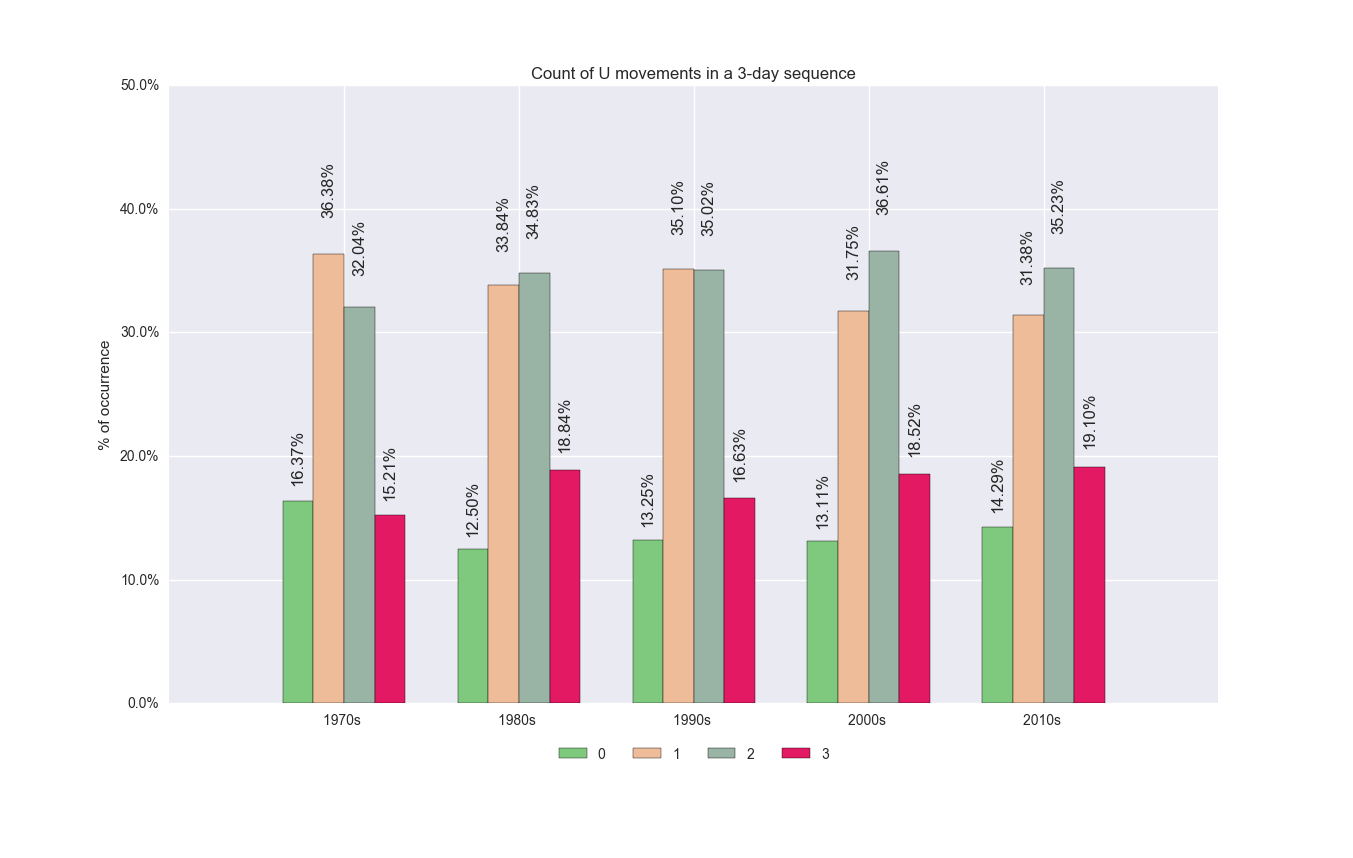

The file beside this chart, header and first rows:
, 1970s, 1980s, 1990s, 2000s, 2010s
0, 0.1637, 0.125, 0.1325, 0.1311, 0.1429
1, 0.3638, 0.3384, 0.351, 0.3175, 0.3138
2, 0.3204, 0.3483, 0.3502, 0.3661, 0.3523
3, 0.1521, 0.1884, 0.1663, 0.1852, 0.191
